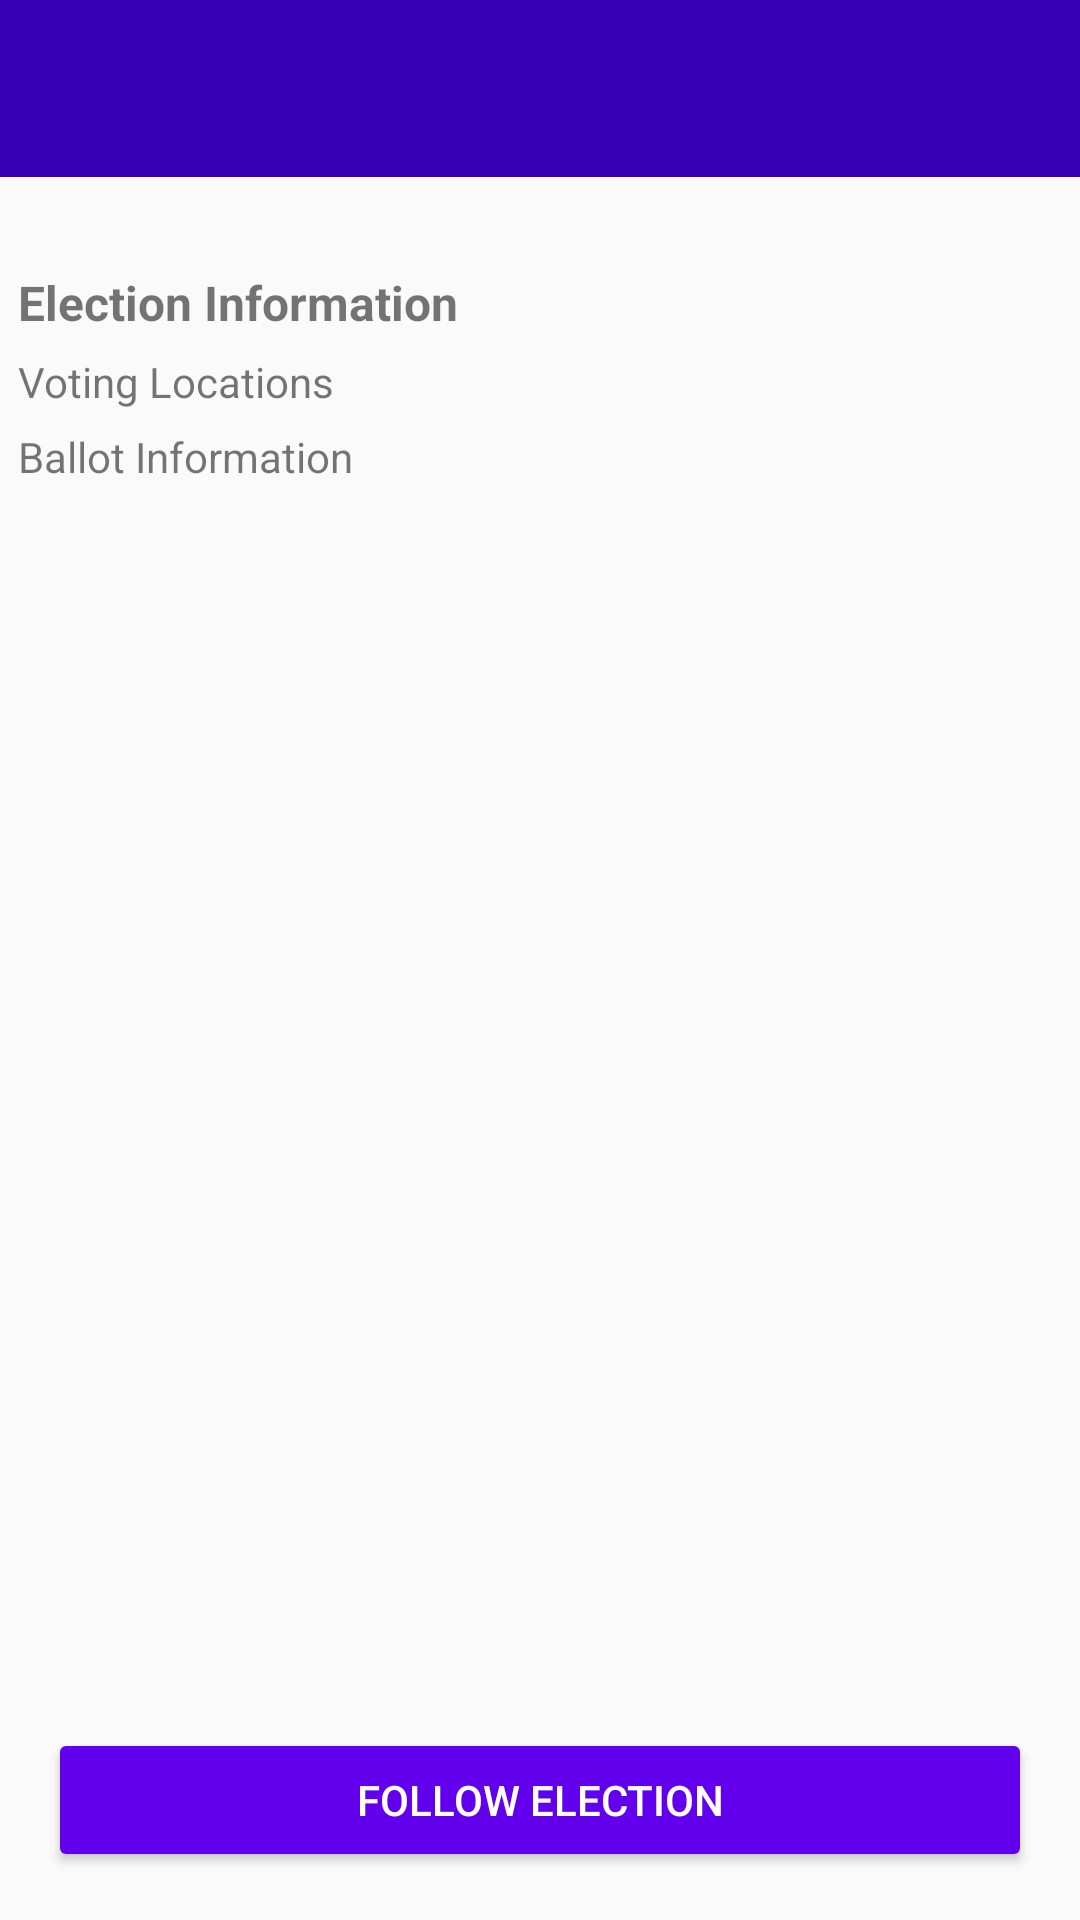

The Android layout XML behind this screen, and the referenced resources:
<!-- AndroidManifest.xml: application theme AppTheme -->
<!-- res/layout/fragment_election_information.xml -->
<?xml version="1.0" encoding="utf-8"?>
<layout xmlns:android="http://schemas.android.com/apk/res/android"
    xmlns:app="http://schemas.android.com/apk/res-auto"
    xmlns:tools="http://schemas.android.com/tools">

    <data>

        <variable
            name="viewModel"
            type="com.example.android.politicalpreparedness.ui_screens.election.ElectionInfoViewModel" />

    </data>

    <androidx.constraintlayout.widget.ConstraintLayout
        android:layout_width="match_parent"
        android:layout_height="match_parent">

        <TextView
            android:id="@+id/electionNameTitle"
            android:layout_width="0dp"
            android:layout_height="wrap_content"
            android:background="@color/colorPrimaryDark"
            android:padding="@dimen/default_margin"
            android:text="@{viewModel.election.name}"
            android:textColor="@color/white"
            android:textSize="20sp"
            android:textStyle="bold"
            app:layout_constraintEnd_toEndOf="parent"
            app:layout_constraintStart_toStartOf="parent"
            app:layout_constraintTop_toTopOf="parent"
            tools:text="Wilconsin Presidential Primary Election" />

        <TextView
            android:id="@+id/electionDate"
            android:layout_width="0dp"
            android:layout_height="wrap_content"
            android:layout_margin="@dimen/default_item_margin"
            android:text="@{viewModel.election.electionDay.toLocaleString()}"
            app:layout_constraintEnd_toEndOf="parent"
            app:layout_constraintStart_toStartOf="parent"
            app:layout_constraintTop_toBottomOf="@+id/electionNameTitle"
            tools:text="Tue Apr 07 00:00:00 EDT 2020" />

        <TextView
            android:id="@+id/electionInformationTitle"
            android:layout_width="0dp"
            android:layout_height="wrap_content"
            android:layout_margin="@dimen/default_item_margin"
            android:text="@string/title_election_information"
            android:textSize="16sp"
            android:textStyle="bold"
            app:layout_constraintEnd_toEndOf="parent"
            app:layout_constraintStart_toStartOf="parent"
            app:layout_constraintTop_toBottomOf="@+id/electionDate" />

        <TextView
            android:id="@+id/votingLocations"
            android:layout_width="0dp"
            android:layout_height="wrap_content"
            android:layout_margin="@dimen/default_item_margin"
            android:text="@string/title_voting_locations"
            app:layout_constraintEnd_toEndOf="parent"
            app:layout_constraintStart_toStartOf="parent"
            app:layout_constraintTop_toBottomOf="@+id/electionInformationTitle" />

        <TextView
            android:id="@+id/ballotInformation"
            android:layout_width="0dp"
            android:layout_height="wrap_content"
            android:layout_margin="@dimen/default_item_margin"
            android:text="@string/title_ballot_information"
            app:layout_constraintEnd_toEndOf="parent"
            app:layout_constraintStart_toStartOf="parent"
            app:layout_constraintTop_toBottomOf="@+id/votingLocations" />

        <Button
            android:id="@+id/button"
            style="@style/ButtonStyle"
            android:layout_margin="@dimen/default_margin"
            android:text="@string/button_follow_election"
            app:layout_constraintBottom_toBottomOf="parent"
            app:layout_constraintEnd_toEndOf="parent"
            app:layout_constraintStart_toStartOf="parent" />

    </androidx.constraintlayout.widget.ConstraintLayout>
</layout>
<!-- resources referenced by this layout -->
<resources>
  <dimen name="default_item_margin">6dp</dimen>
  <dimen name="default_margin">16dp</dimen>
  <string name="button_follow_election">Follow Election</string>
  <string name="title_ballot_information">Ballot Information</string>
  <string name="title_election_information">Election Information</string>
  <string name="title_voting_locations">Voting Locations</string>
  <style name="ButtonStyle">
          <item name="android:layout_width">0dp</item>
          <item name="android:layout_height">wrap_content</item>
          <item name="android:backgroundTint">@color/colorPrimary</item>
          <item name="android:textColor">@color/white</item>
      </style>
  <style name="AppTheme" parent="Theme.AppCompat.Light.DarkActionBar">
          
          <item name="colorPrimary">@color/colorPrimary</item>
          <item name="colorPrimaryDark">@color/colorPrimaryDark</item>
          <item name="colorAccent">@color/colorAccent</item>
      </style>
  <!-- not gathered from this repository: default colours our renderer supplied (Android Studio template values) -->
  <color name="white">#FFFFFFFF</color>
  <color name="colorPrimary">#FF6200EE</color>
  <color name="colorPrimaryDark">#FF3700B3</color>
  <color name="colorAccent">#FF03DAC5</color>
</resources>
